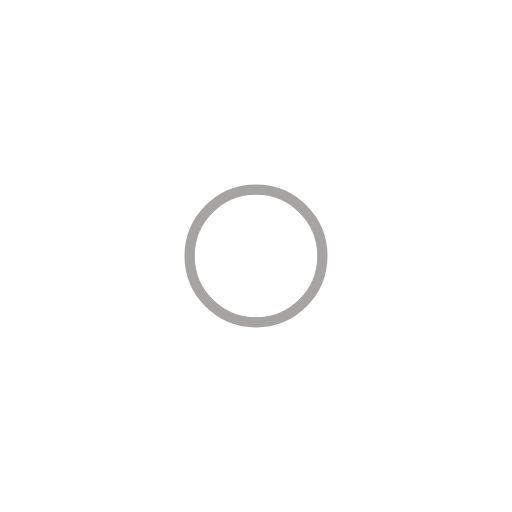
t = 0.00 s
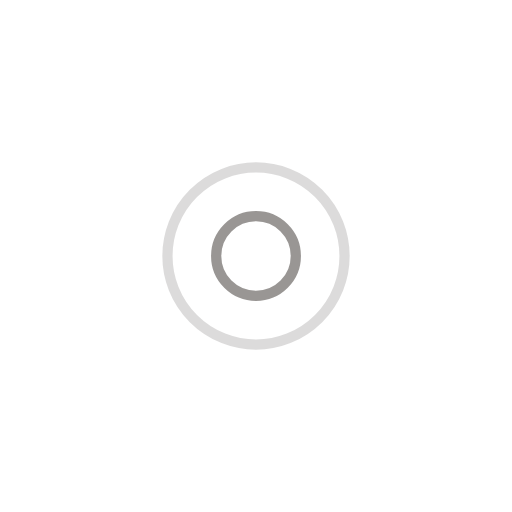
t = 0.66 s
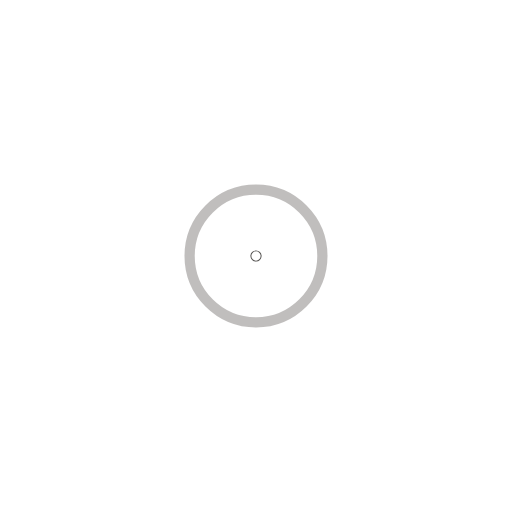
t = 1.32 s
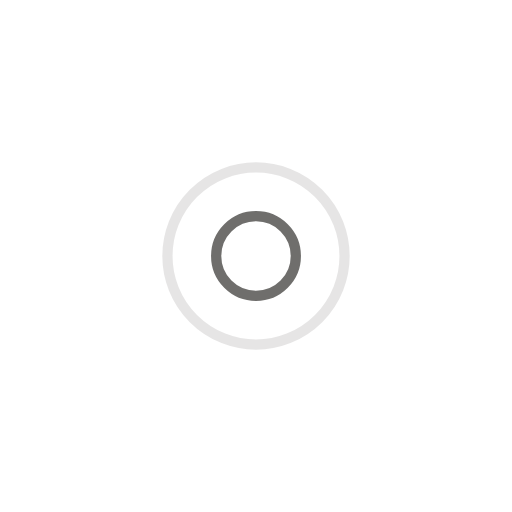
t = 1.97 s

The animated SVG that drew these frames (rendered in a browser with its animation timeline set to each time). Animation: 4 SMIL elements (animate=4); one cycle of 2.63 s, repeats indefinitely.

<?xml version="1.0" encoding="utf-8"?>
<svg xmlns="http://www.w3.org/2000/svg" xmlns:xlink="http://www.w3.org/1999/xlink" style="margin: auto; background: none; display: block; shape-rendering: auto;" width="200px" height="200px" viewBox="0 0 100 100" preserveAspectRatio="xMidYMid">
<circle cx="50" cy="50" r="0" fill="none" stroke="#4d4b49" stroke-width="2">
  <animate attributeName="r" repeatCount="indefinite" dur="2.6315789473684212s" values="0;20" keyTimes="0;1" keySplines="0 0.2 0.8 1" calcMode="spline" begin="-1.3157894736842106s"></animate>
  <animate attributeName="opacity" repeatCount="indefinite" dur="2.6315789473684212s" values="1;0" keyTimes="0;1" keySplines="0.2 0 0.8 1" calcMode="spline" begin="-1.3157894736842106s"></animate>
</circle>
<circle cx="50" cy="50" r="0" fill="none" stroke="#807d7b" stroke-width="2">
  <animate attributeName="r" repeatCount="indefinite" dur="2.6315789473684212s" values="0;20" keyTimes="0;1" keySplines="0 0.2 0.8 1" calcMode="spline"></animate>
  <animate attributeName="opacity" repeatCount="indefinite" dur="2.6315789473684212s" values="1;0" keyTimes="0;1" keySplines="0.2 0 0.8 1" calcMode="spline"></animate>
</circle>
<!-- [ldio] generated by https://loading.io/ --></svg>
